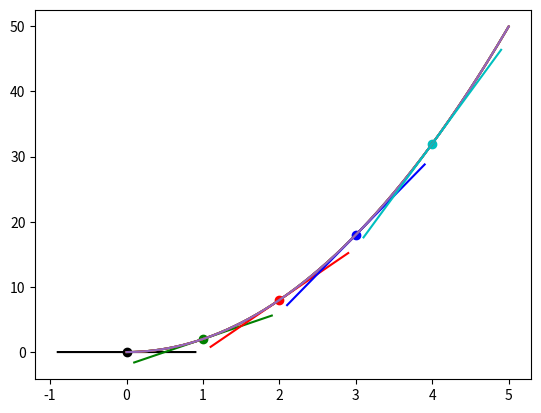

Recreate this plot in Python.
import matplotlib.pyplot as plt
import numpy as np

def f(x) -> float:
    return 2*x**2

def approximate_tangent_line(x, approximate_derivative) -> float:
    return approximate_derivative*x + b

def tangent_line(x) -> float:
    return (approximatex_derivative*x) + b

x = np.arange(0, 5, 0.001)
y = f(x)

colors = ['k', 'g', 'r', 'b', 'c']


for i in range(len(colors)):
    p2_delta = 0.0001
    x1 = i
    x2 = x1 + p2_delta

    y1 = f(x1)
    y2 = f(x2)

    approximatex_derivative = (y2-y1)/(x2-x1)

    b = y2 - (approximatex_derivative*x2)

    to_plot = [x1-0.9, x1, x1+0.9]

    plt.scatter(x1, y1, c=colors[i])
    plt.plot(x,y)
    plt.plot([point for point in to_plot],
            [approximate_tangent_line(point, approximatex_derivative) for point in to_plot], c=colors[i])

    print(f'Approximate derivative for f(x)', f'where x = {x1} is {approximatex_derivative}')

plt.show()


